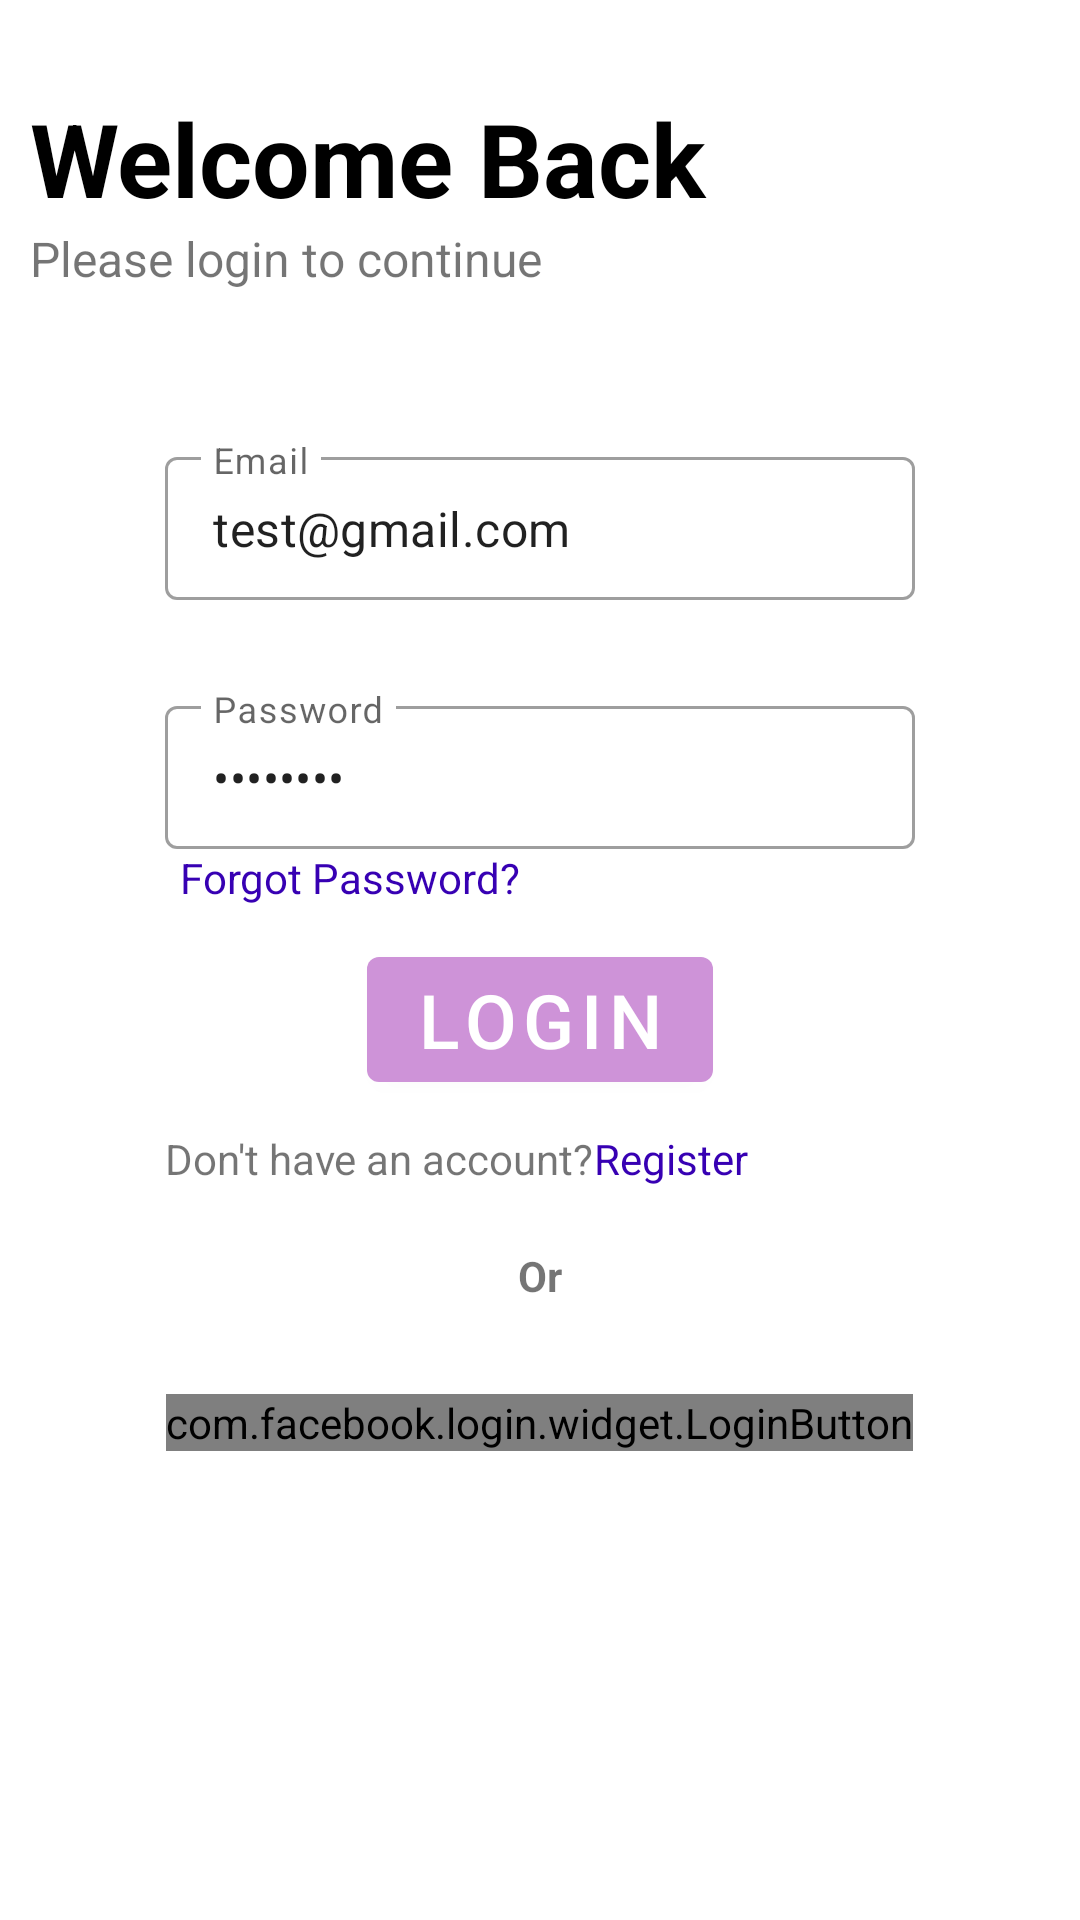

Layout XML and referenced resources for this Android screen:
<!-- AndroidManifest.xml: application theme Theme.Fundo -->
<!-- res/layout/fragment_login.xml -->
<?xml version="1.0" encoding="utf-8"?>
<RelativeLayout xmlns:android="http://schemas.android.com/apk/res/android"
    xmlns:app="http://schemas.android.com/apk/res-auto"
    xmlns:tools="http://schemas.android.com/tools"
    android:layout_width="match_parent"
    android:layout_height="match_parent">

    <TextView
        android:id="@+id/welcomeText"
        android:layout_width="match_parent"
        android:layout_height="wrap_content"
        android:layout_marginStart="10dp"
        android:layout_marginTop="30dp"
        android:text="@string/welcome_back_user_login"
        android:textColor="@color/black"
        android:textSize="34sp"
        android:textStyle="bold"/>

    <TextView
        android:id="@+id/smallWelcomeText"
        android:layout_width="match_parent"
        android:layout_height="wrap_content"
        android:layout_below="@+id/welcomeText"
        android:layout_marginStart="10dp"
        android:text="@string/welcome_sub_text_user_login"
        android:textSize="16sp" />

    <com.google.android.material.textfield.TextInputLayout
        android:id="@+id/usernameTextEditLayout"
        style="@style/Widget.MaterialComponents.TextInputLayout.OutlinedBox.Dense"
        android:layout_width="250dp"
        android:layout_height="wrap_content"
        android:layout_below="@+id/smallWelcomeText"
        android:layout_centerHorizontal="true"
        android:layout_marginTop="50dp">

        <com.google.android.material.textfield.TextInputEditText
            android:id="@+id/usernameTextEdit"
            android:layout_width="match_parent"
            android:layout_height="match_parent"
            android:hint="@string/email_hint"
            android:text="test@gmail.com"/>

    </com.google.android.material.textfield.TextInputLayout>

    <com.google.android.material.textfield.TextInputLayout
        android:id="@+id/passwordTextEditLayout"
        style="@style/Widget.MaterialComponents.TextInputLayout.OutlinedBox.Dense"
        android:layout_width="250dp"
        android:layout_height="wrap_content"
        android:layout_below="@+id/usernameTextEditLayout"
        android:layout_centerHorizontal="true"
        android:layout_marginTop="30dp"
        android:inputType="textPassword"
        >

        <com.google.android.material.textfield.TextInputEditText
            android:id="@+id/passwordTextEdit"
            android:layout_width="match_parent"
            android:layout_height="match_parent"
            android:hint="@string/password_hint"
            android:text="testtest"
            android:inputType="textPassword"/>
    </com.google.android.material.textfield.TextInputLayout>

    <TextView
        android:id="@+id/forgotPasswordText"
        android:layout_width="wrap_content"
        android:layout_height="wrap_content"
        android:layout_below="@+id/passwordTextEditLayout"
        android:layout_alignStart="@+id/passwordTextEditLayout"
        android:layout_marginStart="5dp"
        android:text="@string/forgot_password_text"
        android:textColor="@color/purple_700"
        android:textSize="14sp" />

    <com.google.android.material.button.MaterialButton
        android:id="@+id/loginButton"
        android:layout_width="wrap_content"
        android:layout_height="wrap_content"
        android:layout_below="@id/passwordTextEditLayout"
        android:layout_centerHorizontal="true"
        android:layout_marginTop="30dp"
        android:text="@string/login_button_text"
        android:textColor="@color/material_text_color"
        android:textSize="25sp" />

    <TextView
        android:id="@+id/regLogChangeLText"
        android:layout_width="wrap_content"
        android:layout_height="wrap_content"
        android:layout_below="@id/loginButton"
        android:layout_alignStart="@id/passwordTextEditLayout"
        android:layout_marginTop="10dp"
        android:text="@string/register_pretext"
        android:textSize="14sp" />

    <TextView
        android:id="@+id/regLogChangeRText"
        android:layout_width="wrap_content"
        android:layout_height="wrap_content"
        android:layout_below="@id/loginButton"
        android:layout_marginTop="10dp"
        android:layout_toEndOf="@id/regLogChangeLText"
        android:text="@string/register_button_text"
        android:textColor="@color/purple_700"
        android:textSize="14sp" />

    <TextView
        android:id="@+id/orText"
        android:layout_width="wrap_content"
        android:layout_height="wrap_content"
        android:text="@string/or"
        android:textSize="14sp"
        android:textStyle="bold"
        android:layout_below="@id/regLogChangeLText"
        android:layout_centerHorizontal="true"
        android:layout_marginTop="20dp" />

    <com.facebook.login.widget.LoginButton
        android:id="@+id/facebook_login_button"
        android:layout_width="wrap_content"
        android:layout_height="wrap_content"
        android:layout_below="@+id/orText"
        android:layout_centerHorizontal="true"
        android:layout_gravity="center_horizontal"
        android:layout_marginTop="30dp"
        android:layout_marginBottom="30dp" />
</RelativeLayout>
<!-- resources referenced by this layout -->
<resources>
  <color name="black">#FF000000</color>
  <color name="material_text_color">#ffffff</color>
  <color name="purple_700">#FF3700B3</color>
  <string name="email_hint">Email</string>
  <string name="forgot_password_text">Forgot Password?</string>
  <string name="login_button_text">Login</string>
  <string name="or">Or</string>
  <string name="password_hint">Password</string>
  <string name="register_button_text">Register</string>
  <string name="register_pretext">Don\'t have an account?</string>
  <string name="welcome_back_user_login">Welcome Back</string>
  <string name="welcome_sub_text_user_login">Please login to continue</string>
  <style name="Theme.Fundo" parent="Theme.MaterialComponents.DayNight.DarkActionBar">
          
          <item name="colorPrimary">@color/app_primary_color</item>
          <item name="colorPrimaryVariant">@color/app_primary_dark</item>
          <item name="colorOnPrimary">@color/app_primary_light</item>
          
          <item name="colorSecondary">@color/app_secondary_color</item>
          <item name="colorSecondaryVariant">@color/app_secondary_dark</item>
          <item name="colorOnSecondary">@color/app_secondary_light</item>
          
          <item name="android:statusBarColor" tools:targetApi="l">?attr/colorPrimaryVariant</item>
          
      </style>
  <color name="app_primary_color">#ce93d8</color>
  <color name="app_primary_dark">#9c64a6</color>
  <color name="app_primary_light">#ffc4ff</color>
  <color name="app_secondary_color">#b39ddb</color>
  <color name="app_secondary_dark">#836fa9</color>
  <color name="app_secondary_light">#e6ceff</color>
</resources>
